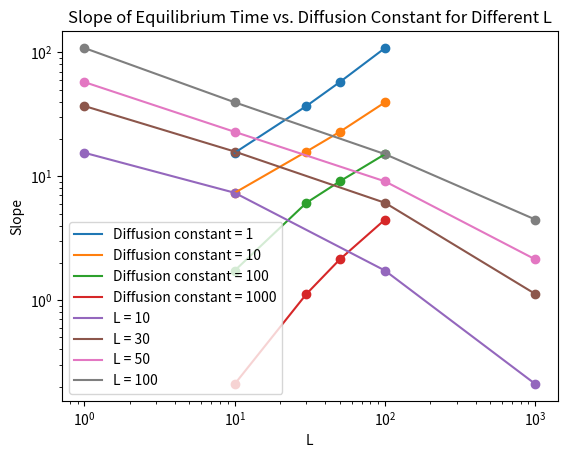

Write the Python code that produced this figure.
import matplotlib.pyplot as plt
import numpy as np
import pandas as pd


L_vec = np.array([10, 30, 50, 100])
diff_vec = np.array([1, 10, 100, 1000])

equilibrium_time = np.array([
    [15.47, 36.91, 57.56, 108.46],
    [7.35, 15.82, 22.82, 39.53],
    [1.73, 6.10, 9.09, 15.08],
    [0.21, 1.12, 2.13, 4.47]
])
equilibrium_df = pd.DataFrame(equilibrium_time, index=diff_vec, columns=L_vec)

# Plotting data
for i in range(len(diff_vec)):
    plt.scatter(L_vec, equilibrium_time[i])
    plt.plot(L_vec, equilibrium_time[i], label=f'Diffusion constant = {diff_vec[i]}')
plt.legend()
plt.xlabel('L')
plt.ylabel('Equilibrium Time')
plt.title('Equilibrium Time vs. L for Different Diffusion Constants')
# plot predicted equilibrium time for each L and diff constant
plt.legend()
plt.savefig('Exc2_Time_length.png')
plt.show()

# plot predicted equilibrium over diffusion coefficient
for i in range(len(L_vec)):
    plt.scatter(diff_vec, equilibrium_time[:, i])
    plt.loglog(diff_vec, equilibrium_time[:, i], label=f'L = {L_vec[i]}')
plt.legend()
plt.xlabel('Diffusion Constant')
plt.ylabel('Equilibrium Time')
plt.title('Equilibrium Time vs. Diffusion Constant for Different L')
plt.savefig('Exc2_Time_diff.png')
plt.show()
# calculate the slope of each log-log plot and then
for i in range(len(L_vec)):
    slope = np.diff(np.log(equilibrium_time[:, i])) / np.diff(np.log(diff_vec))
    print(f'L = {L_vec[i]}: {slope}')
# plot the slope of each log-log plot
    plt.plot( slope)
plt.xlabel('L')
plt.ylabel('Slope')
plt.title('Slope of Equilibrium Time vs. Diffusion Constant for Different L')
plt.savefig('Exc2_slope_length.png')
plt.show()